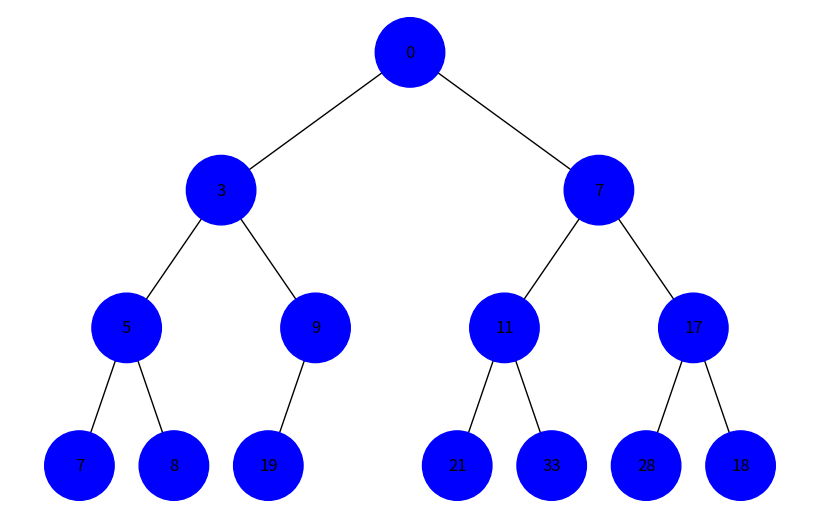
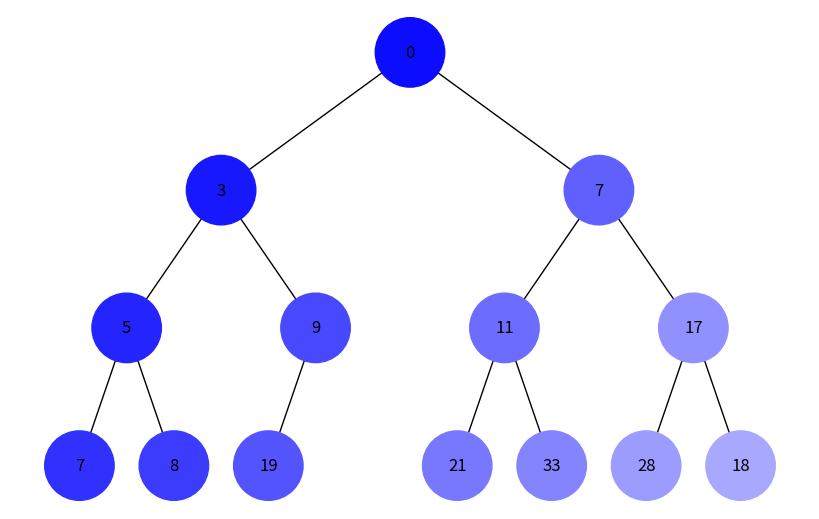
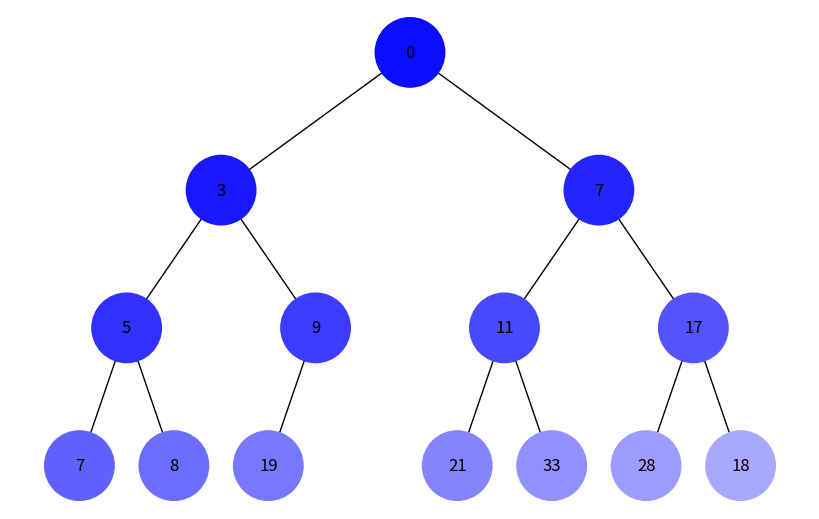

Here is the Python script that generated these plots, in order:
import uuid
import networkx as nx
import matplotlib.pyplot as plt


class Node:
    def __init__(self, key, color="#0000FF"):
        self.left = None
        self.right = None
        self.val = key
        self.base_color = color
        self.color = color
        self.id = str(uuid.uuid4())


def add_edges(graph, node, pos, x=0, y=0, layer=1):
    if node is not None:
        graph.add_node(node.id, color=node.color, label=node.val)
        if node.left:
            graph.add_edge(node.id, node.left.id)
            l = x - 1 / 2 ** layer
            pos[node.left.id] = (l, y - 1)
            add_edges(graph, node.left, pos, x=l, y=y - 1, layer=layer + 1)
        if node.right:
            graph.add_edge(node.id, node.right.id)
            r = x + 1 / 2 ** layer
            pos[node.right.id] = (r, y - 1)
            add_edges(graph, node.right, pos, x=r, y=y - 1, layer=layer + 1)
    return graph


def draw_tree(tree_root):
    tree = nx.DiGraph()
    pos = {tree_root.id: (0, 0)}
    tree = add_edges(tree, tree_root, pos)

    colors = [node[1]['color'] for node in tree.nodes(data=True)]
    labels = {node[0]: node[1]['label'] for node in tree.nodes(data=True)}

    plt.figure(figsize=(8, 5))
    nx.draw(tree, pos=pos, labels=labels, arrows=False,
            node_size=2500, node_color=colors)
    plt.show()


def dfs_traversal(node, visited, base_color):
    if node is not None:
        visited.add(node.id)
        node.color = get_color(base_color, len(visited))
        dfs_traversal(node.left, visited, base_color)
        dfs_traversal(node.right, visited, base_color)


def bfs_traversal(node, base_color):
    if node is not None:
        visited = set()
        queue = [node]
        while queue:
            current = queue.pop(0)
            if current.id not in visited:
                visited.add(current.id)
                current.color = get_color(base_color, len(visited))
                if current.left:
                    queue.append(current.left)
                if current.right:
                    queue.append(current.right)


def get_color(base_color, index):
    base_rgb = tuple(int(base_color.lstrip('#')[i:i + 2], 16) for i in (0, 2, 4))
    step = 12
    new_rgb = tuple(min(255, c + index * step) for c in base_rgb)
    return "#{:02X}{:02X}{:02X}".format(*new_rgb)


if __name__ == "__main__":
    # Creation of tree
    root = Node(0)
    root.left = Node(3)
    root.left.left = Node(5)
    root.left.right = Node(9)
    root.right = Node(7)
    root.right.left = Node(11)
    root.right.right = Node(17)
    root.left.left.left = Node(7)
    root.left.left.right = Node(8)
    root.left.right.left = Node(19)
    root.right.left.left = Node(21)
    root.right.left.right = Node(33)
    root.right.right.left = Node(28)
    root.right.right.right = Node(18)

    # Visualisation of tree
    draw_tree(root)

    # Visualization of DFS
    dfs_traversal(root, set(), root.base_color)
    draw_tree(root)

    # Visualisation of BFS
    bfs_traversal(root, root.base_color)
    draw_tree(root)
